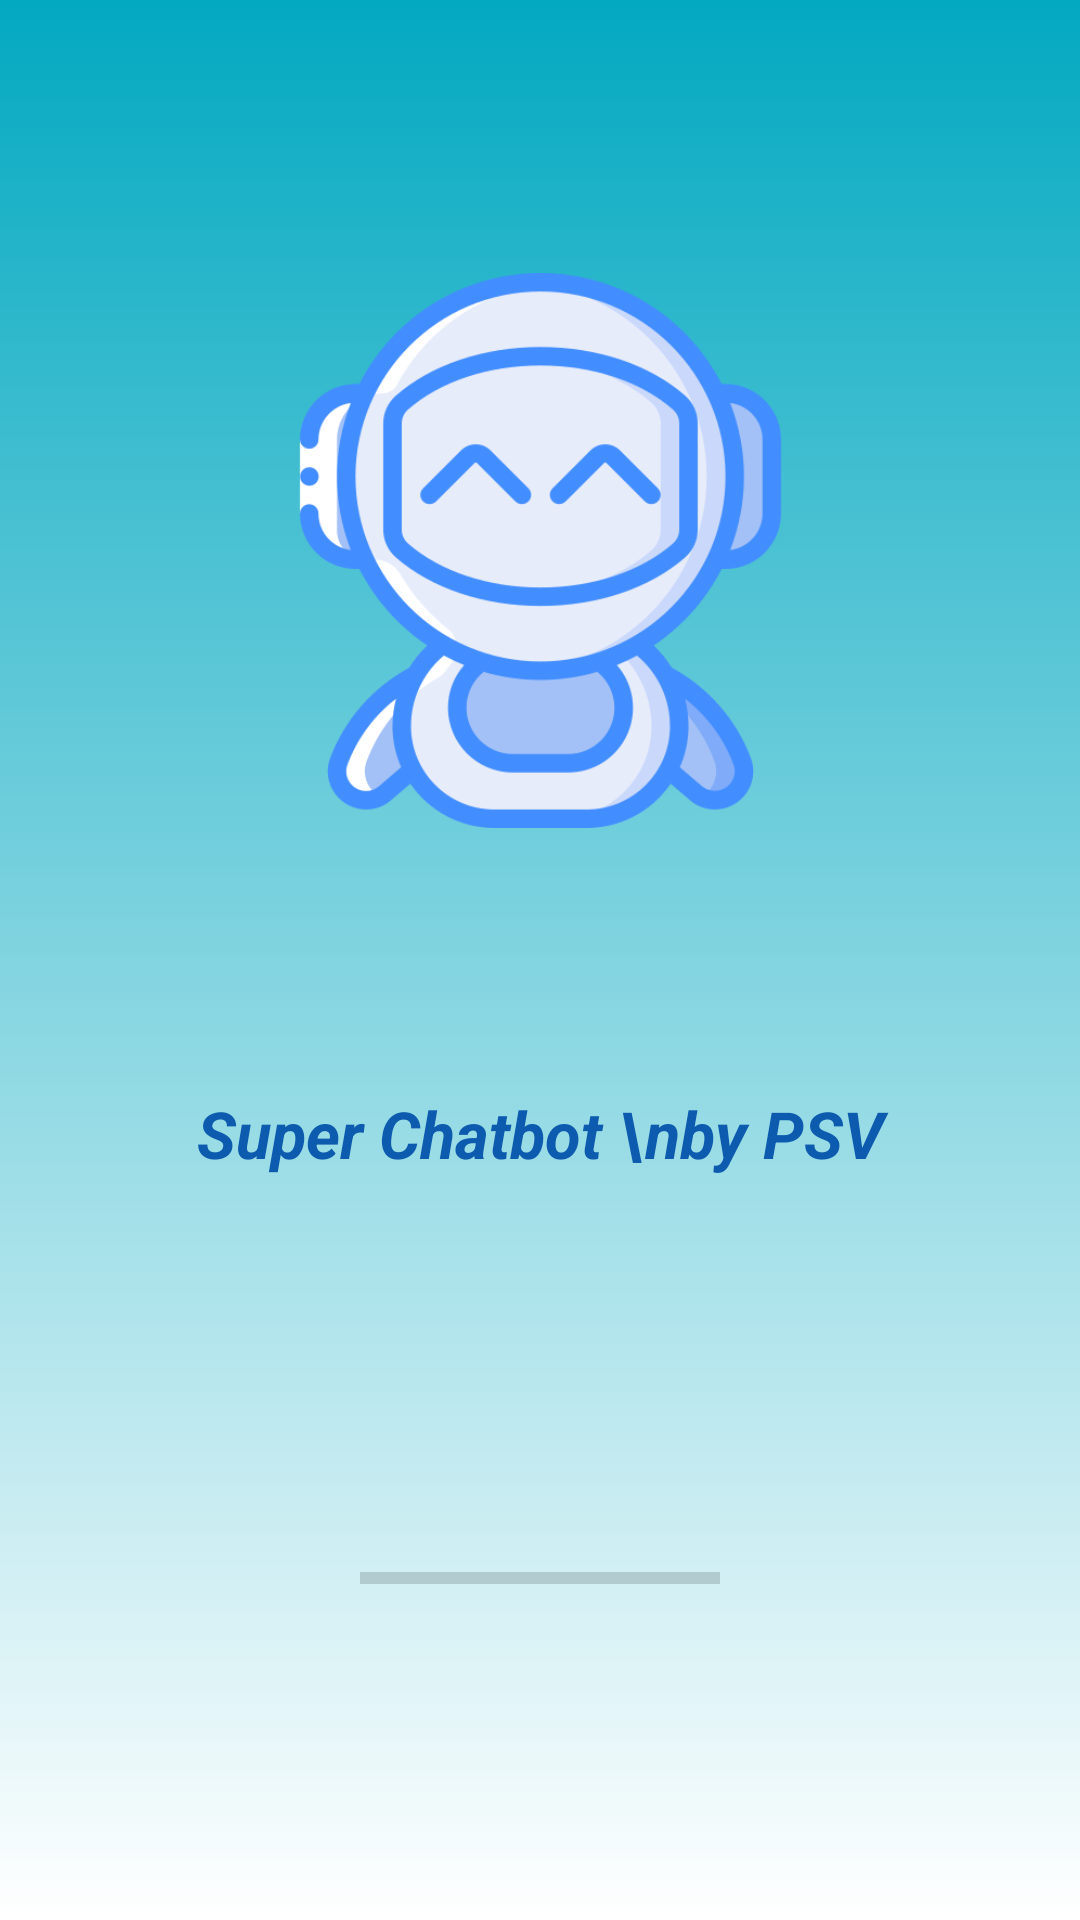

Produce the Android XML layout that renders to this screen, including the resource entries it uses.
<!-- AndroidManifest.xml: application theme AppTheme -->
<!-- res/layout/splash_activity.xml -->
<?xml version="1.0" encoding="utf-8"?>
<androidx.constraintlayout.widget.ConstraintLayout
    xmlns:android="http://schemas.android.com/apk/res/android"
    xmlns:tools="http://schemas.android.com/tools"
    xmlns:app="http://schemas.android.com/apk/res-auto"
    android:theme="@style/SplashTheme"
    android:layout_width="match_parent"
    android:layout_height="match_parent"
    android:background="@drawable/splashimg_clr"
    tools:context=".MainActivity">

    <ImageView
        android:id="@+id/imageView"
        android:layout_width="195dp"
        android:layout_height="185dp"
        android:layout_marginTop="4dp"
        android:gravity="center"
        android:orientation="vertical"
        app:layout_constraintBottom_toBottomOf="parent"
        app:layout_constraintEnd_toEndOf="parent"
        app:layout_constraintLeft_toLeftOf="parent"
        app:layout_constraintRight_toRightOf="parent"
        app:layout_constraintStart_toStartOf="parent"
        app:layout_constraintTop_toTopOf="parent"
        app:layout_constraintVertical_bias="0.193"
        app:srcCompat="@drawable/ic_splashimage" />

    <EditText
        android:id="@+id/editText2"
        android:layout_width="0dp"
        android:layout_height="68dp"
        android:layout_gravity="center"
        android:layout_marginTop="68dp"
        android:layout_weight="1"
        android:background="@null"
        android:text="Super Chatbot \nby PSV"
        android:textAlignment="center"
        android:textColor="#0D5BAE"
        android:textSize="21.5dp"
        android:textStyle="bold|italic"
        app:layout_constraintEnd_toEndOf="parent"
        app:layout_constraintHorizontal_bias="0.0"
        app:layout_constraintStart_toStartOf="parent"
        app:layout_constraintTop_toBottomOf="@+id/imageView" />

    <ProgressBar
        android:id="@+id/splashProgress"
        style="?android:attr/progressBarStyleHorizontal"
        android:layout_width="120dp"
        android:layout_height="43dp"
        app:layout_constraintBottom_toBottomOf="parent"
        app:layout_constraintEnd_toEndOf="parent"
        app:layout_constraintStart_toStartOf="parent"
        app:layout_constraintTop_toBottomOf="@+id/editText2" />

</androidx.constraintlayout.widget.ConstraintLayout>
<!-- resources referenced by this layout -->
<resources>
  <!-- drawable ic_splashimage: png bitmap (drawable, 45203 bytes) -->
  <!-- drawable splashimg_clr (drawable) -->
  <?xml version="1.0" encoding="utf-8"?>
  <selector xmlns:android="http://schemas.android.com/apk/res/android">
      <item>
          <shape>
              <stroke android:height="1dip" android:color="#5e7974" />
              <gradient
                  android:startColor="#03A9C1"
                  android:endColor="#FFFFFF"
                  android:angle="-45" />
          </shape>
      </item>
  </selector>
</resources>
